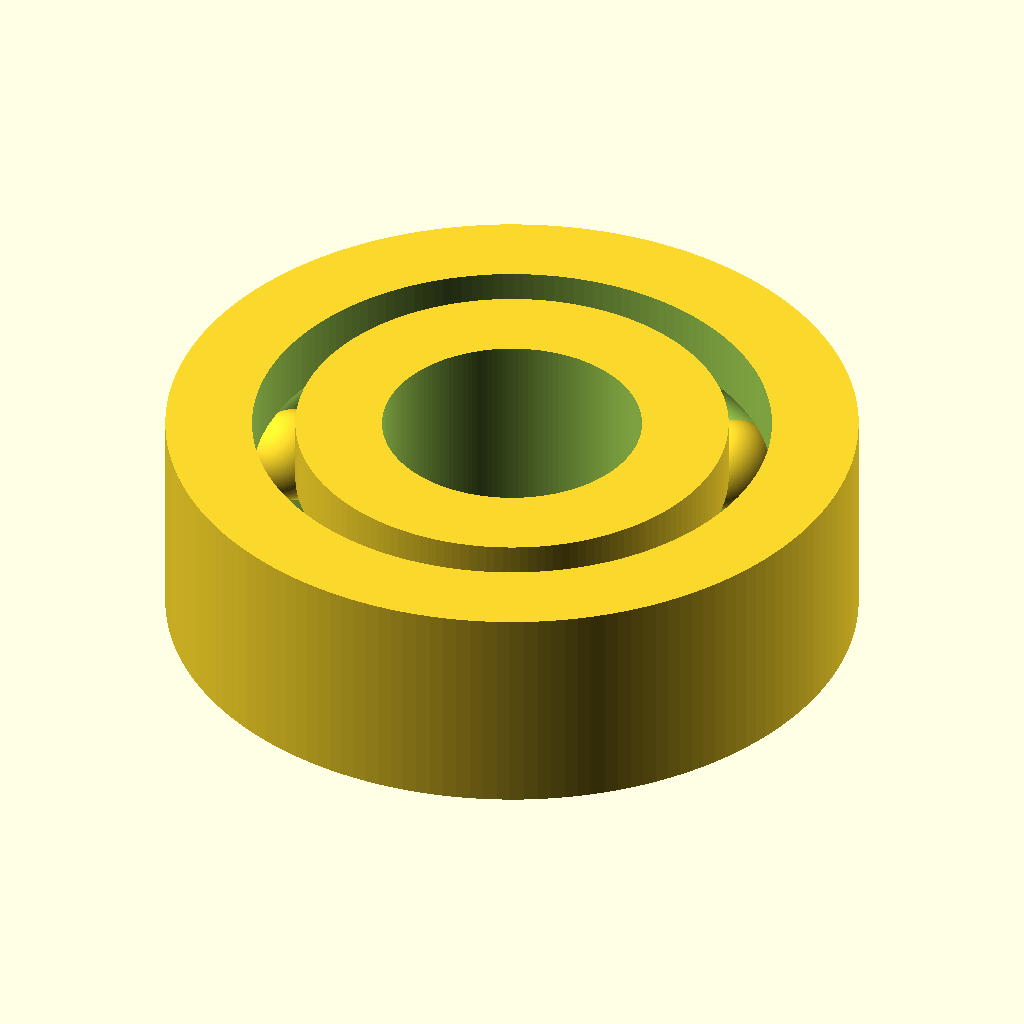
Cell 1 — every parameter at its default value.
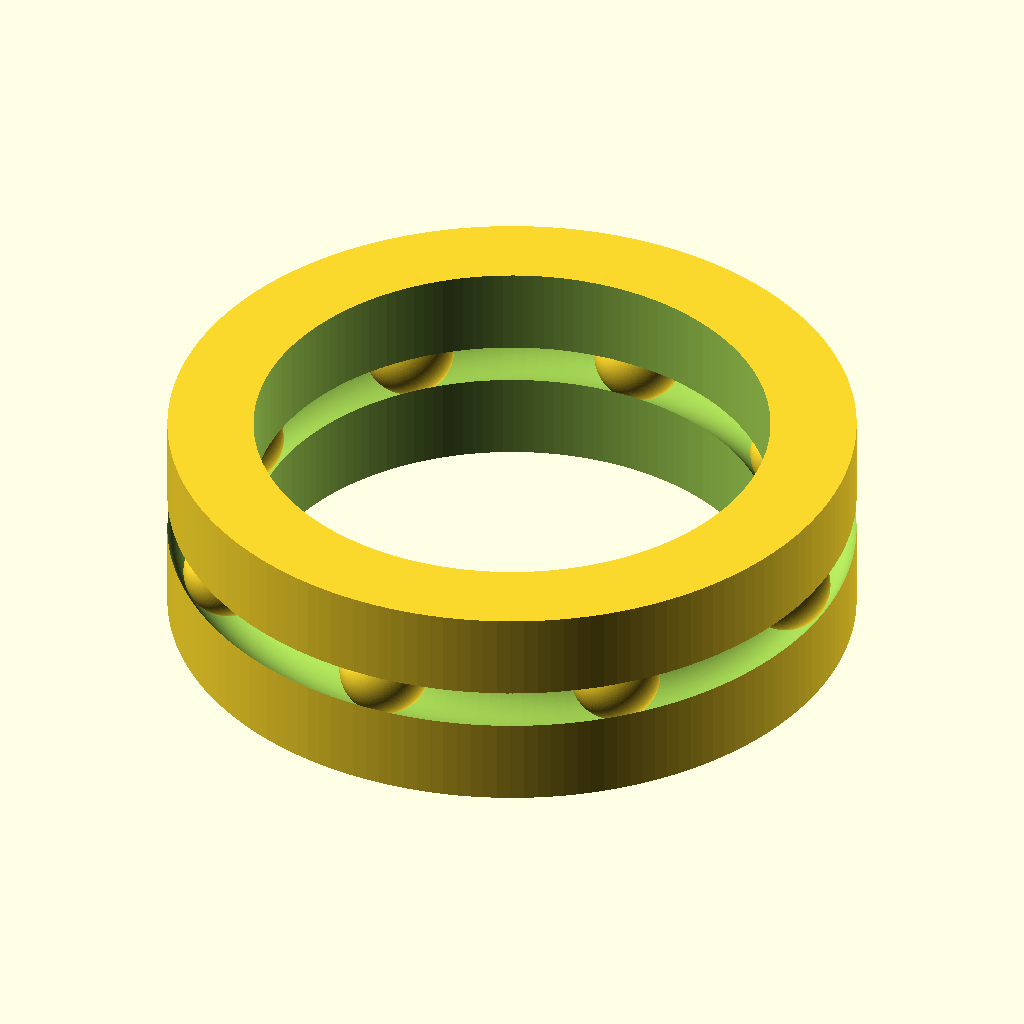
Cell 2: the same model with bore_d = 12.
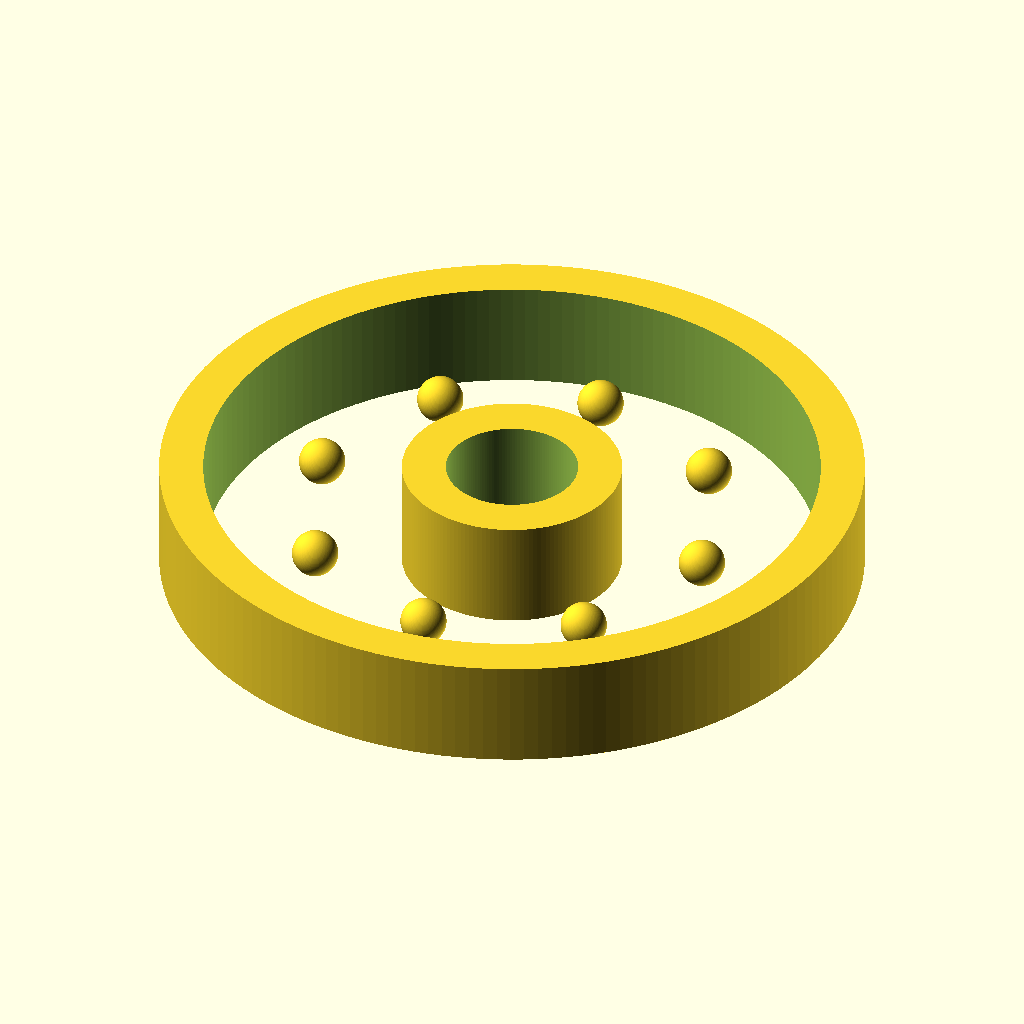
Cell 3: od_d = 32 (everything else at default).
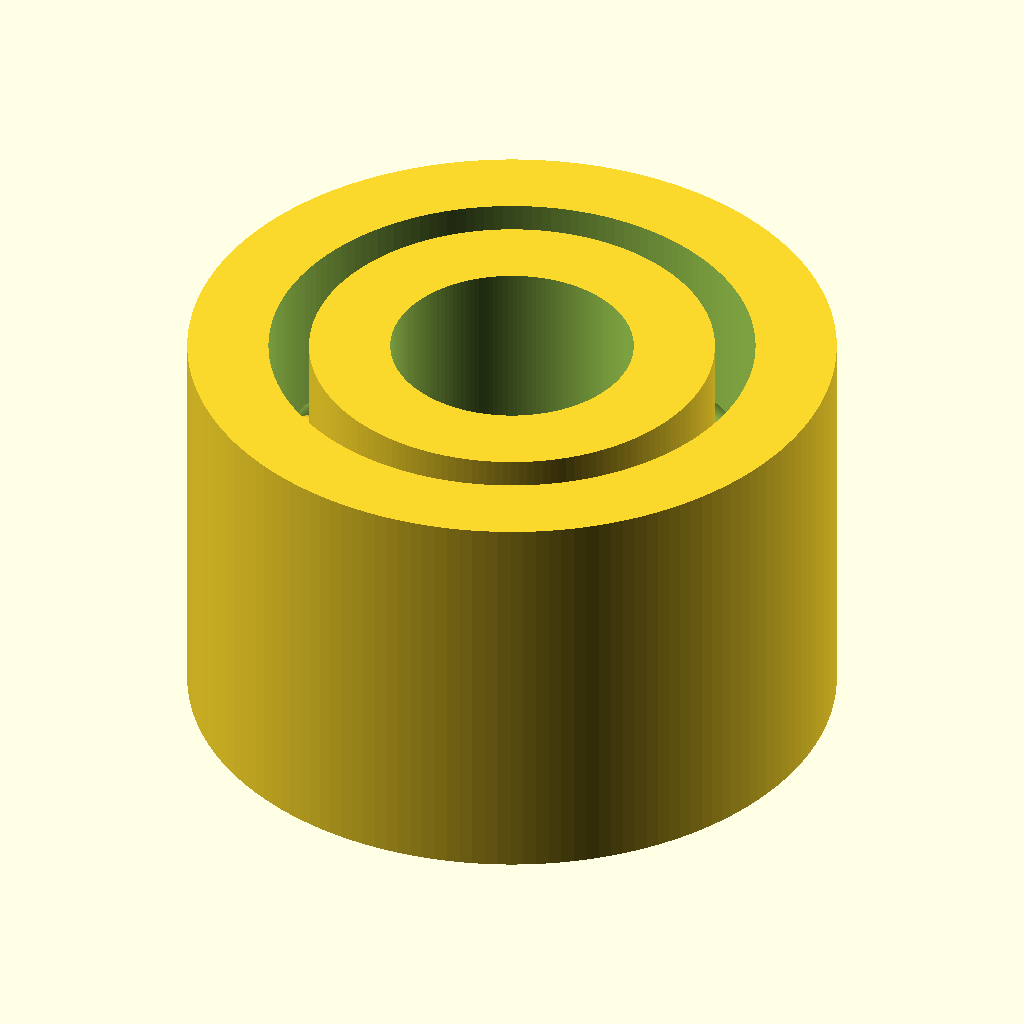
Cell 4 — width_w set to 10, the other parameters unchanged.
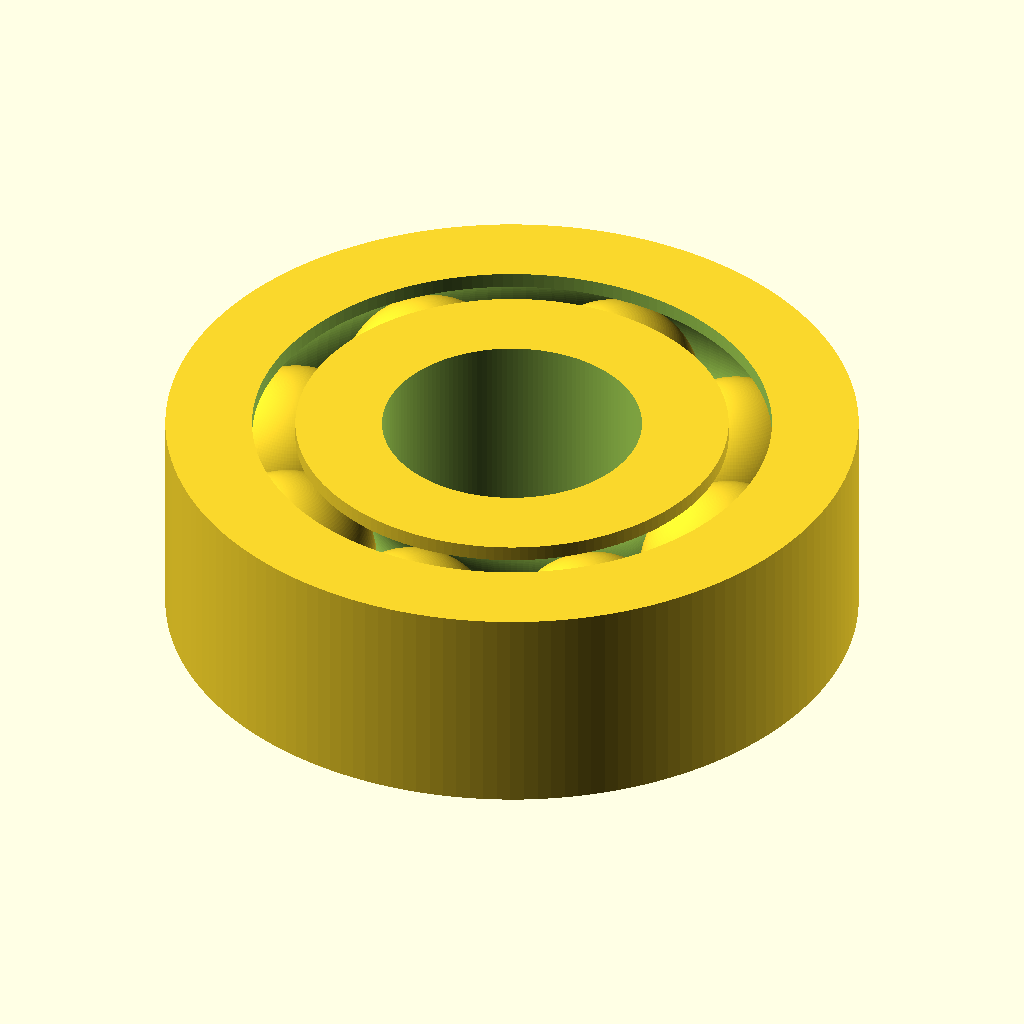
Cell 5 — ball_d set to 4, the other parameters unchanged.
The same orthographic view direction (rotation 55°, 0°, 25°; colour scheme Cornfield) for every cell, with the view re-fitted per cell, so scale and position can differ between cells.
Source of the model, results/nopscadlib/ablations/no_retrieval/scad/ball_bearing__BB696.scad:
// Ball bearing 6x16x5 (bore x OD x width)
// One connected solid, with visible balls and race grooves.
// Dimensions enforced: bore_d, od_d, width_w.

$fn = 160;

// --- Requested dimensions ---
bore_d  = 6.0;
od_d    = 16.0;
width_w = 5.0;

// --- Bearing detail parameters (kept realistic but simple) ---
ball_d      = 2.0;
ball_count  = 8;

// Radial thickness of each ring (inner/outer race body)
race_radial_thk = 2.0;

// Groove radius (approx. ball contact groove)
groove_r = 0.55 * ball_d;

// Small overlap for robust unions/differences
overlap = 0.15;

// --- Derived radii ---
bore_r = bore_d/2;
od_r   = od_d/2;

// Inner race outer radius and outer race inner radius
inner_race_or = bore_r + race_radial_thk;
outer_race_ir = od_r   - race_radial_thk;

// Ball pitch circle radius (between races, centered in the gap)
ball_pcd_r = (inner_race_or + outer_race_ir)/2;

// Axial placement of balls (centered)
ball_z = 0;

// --- Helpers ---
module ring(r_out, r_in, h) {
    difference() {
        cylinder(r=r_out, h=h, center=true);
        cylinder(r=r_in,  h=h + 2*overlap, center=true);
    }
}

module torus(R, r) {
    rotate_extrude(convexity=10)
        translate([R, 0, 0])
            circle(r=r);
}

module balls() {
    for (i = [0:ball_count-1]) {
        rotate([0, 0, i*360/ball_count])
            translate([ball_pcd_r, 0, ball_z])
                sphere(r=ball_d/2);
    }
}

// --- Main bearing (single connected solid) ---
module bearing_6x16x5() {
    // Build as a union, then carve grooves into races.
    // Balls are unioned and slightly intersect grooves to ensure connectivity.
    union() {
        // Outer race with groove
        difference() {
            ring(od_r, outer_race_ir, width_w);
            // Groove centered at mid-width, cut into inner face of outer race
            // Slightly oversized in Z to guarantee full cut
            torus(ball_pcd_r, groove_r);
        }

        // Inner race with groove
        difference() {
            ring(inner_race_or, bore_r, width_w);
            torus(ball_pcd_r, groove_r);
        }

        // Balls (ensure they intersect both races a bit for one connected solid)
        // Slightly enlarge balls to guarantee intersection without changing nominal look much
        // (keeps bore/OD/width exact; balls are internal)
        for (i = [0:ball_count-1]) {
            rotate([0, 0, i*360/ball_count])
                translate([ball_pcd_r, 0, ball_z])
                    sphere(r=ball_d/2 + 0.05);
        }
    }
}

bearing_6x16x5();
Customizer parameters (derived from the source; name, type, default, range or options):
bore_d: number, default 6
od_d: number, default 16
width_w: number, default 5
ball_d: number, default 2
ball_count: number, default 8
race_radial_thk: number, default 2
overlap: number, default 0.15
ball_z: number, default 0
